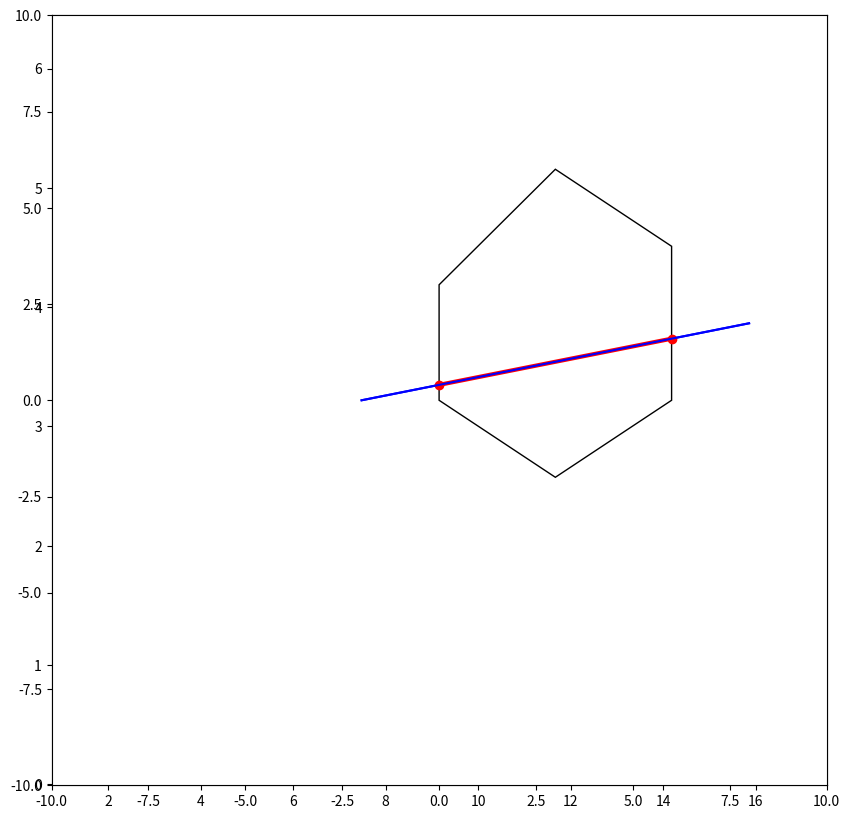

This chart was generated by the following Python code:
import matplotlib.pyplot as plt
from matplotlib.patches import Polygon
from matplotlib.collections import PatchCollection
import numpy as np


def dot(p0, p1):
    return p0[0] * p1[0] + p0[1] * p1[1]

# Function to calculate the max from a list of floats


def max(t):
    return np.max(t)

# Function to calculate the min from a list of floats


def min(t):
    return np.min(t)


def cyrus_beck(vertices, line):
    n = len(vertices)
    P1_P0 = (line[1][0] - line[0][0], line[1][1] - line[0][1])

    normal = [(vertices[i][1] - vertices[(i + 1) % n][1],
               vertices[(i + 1) % n][0] - vertices[i][0]) for i in range(n)]

    P0_PEi = [(vertices[i][0] - line[0][0],
               vertices[i][1] - line[0][1]) for i in range(n)]

    numerator = [dot(normal[i], P0_PEi[i]) for i in range(n)]

    denominator = [dot(normal[i], P1_P0) for i in range(n)]

    t = [numerator[i] / denominator[i]
         if denominator[i] != 0 else 0 for i in range(n)]

    points = [(vertices[i][0] + P1_P0[0] * t[i], vertices[i][1] + P1_P0[1] * t[i])
              for i in range(n)]
    for point in points:
        plt.plot(point[0], point[1], 'ro')

    tE = [t[i] for i in range(n) if denominator[i] > 0]
    tL = [t[i] for i in range(n) if denominator[i] < 0]
    tE.append(0)
    tL.append(1)
    temp = [max(tE), min(tL)]
    if temp[0] > temp[1]:
        return None
    newPair = [(line[0][0] + P1_P0[0] * temp[0], line[0][1] + P1_P0[1] * temp[0]),
               (line[0][0] + P1_P0[0] * temp[1], line[0][1] + P1_P0[1] * temp[1])]

    return newPair

    # Входные данные: координаты вершин многоугольника (прямоугольника) и координаты концов отрезка
polygon = [[0, 0], [3, -2], [6, 0], [6, 4], [3, 6], [0, 3]]
line_p1 = [-2, 0]
line_p2 = [8, 2]
points = []

# Создание изображения многоугольника и отрезка

fig = plt.figure(figsize=(10, 10))

# Выполнение алгоритма Цируса-Бека
intersect_points = cyrus_beck(polygon, [line_p1, line_p2])
fig.canvas.manager.set_window_title('Растеризация')
ax = fig.add_subplot()
polygon_patch = Polygon(polygon, edgecolor='black', facecolor='none')
line = plt.Line2D([line_p1[0], line_p2[0]], [
                  line_p1[1], line_p2[1]], color='blue')
ax.add_line(line)
clip_line = plt.Line2D([intersect_points[0][0], intersect_points[1][0]], [
    intersect_points[0][1], intersect_points[1][1]], color='red', lw=3)
ax.add_line(clip_line)

# Отмечаем все потенциальные точки входа и выхода
for point in intersect_points:
    plt.plot(point[0], point[1], 'ro')

# Выделение части отрезка внутри многоугольника другим цветом
# Тут нужно будет использовать результаты алгоритма Цируса-Бека

# Добавляем на график многоугольник и отрезок
ax.add_patch(polygon_patch)
ax.add_line(line)

# Настройка пределов осей для лучшего отображения
ax.set_xlim(-10, 10)
ax.set_ylim(-10, 10)

plt.show()
